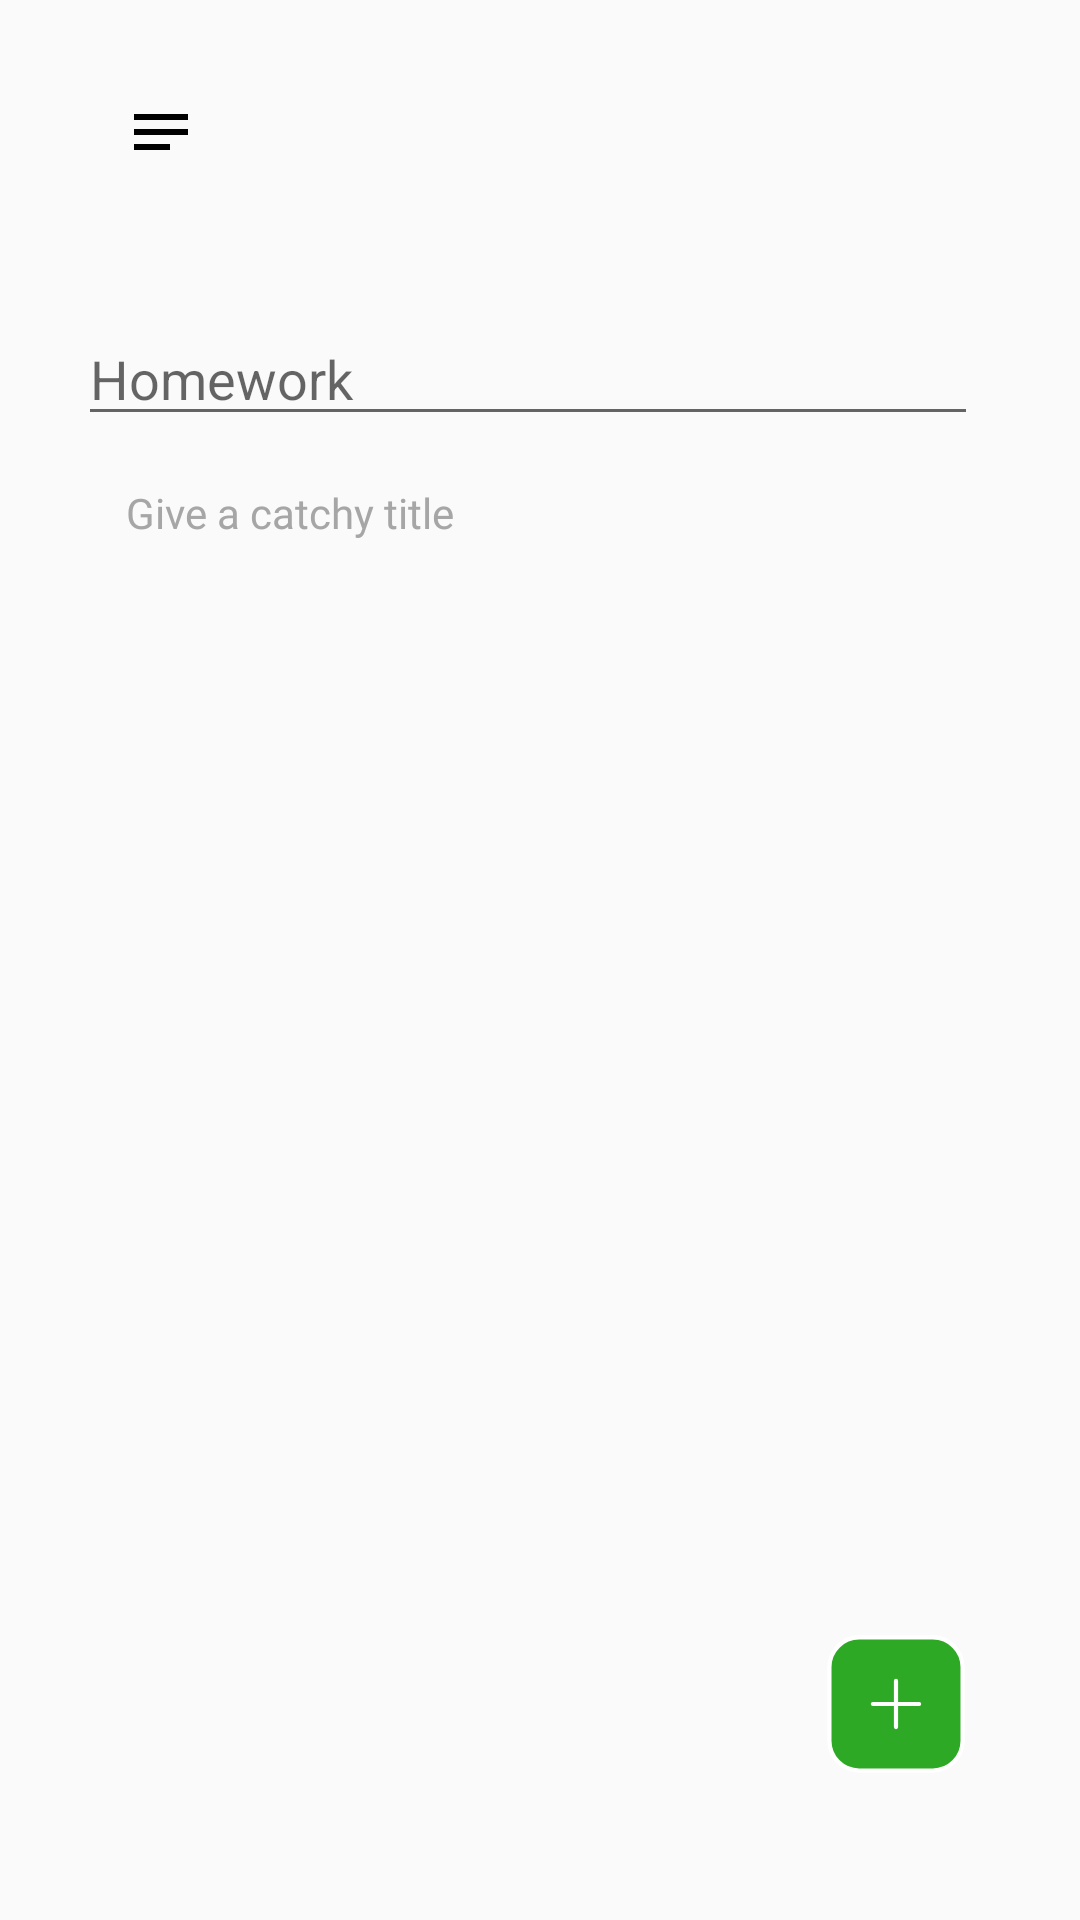

Produce the Android XML layout that renders to this screen, including the resource entries it uses.
<!-- AndroidManifest.xml: application theme AppTheme -->
<!-- res/layout/fragment_create_list.xml -->
<?xml version="1.0" encoding="utf-8"?>

<layout xmlns:android="http://schemas.android.com/apk/res/android"
    xmlns:app="http://schemas.android.com/apk/res-auto"
    xmlns:tools="http://schemas.android.com/tools">
    <androidx.constraintlayout.widget.ConstraintLayout
        android:layout_width="match_parent"
        android:layout_height="match_parent"
        tools:context=".CreateListFragment">

        <View
            android:id="@+id/go_home"
            android:layout_width="24dp"
            android:layout_height="24dp"
            android:layout_marginTop="32dp"
            android:background="@drawable/ic_notes_24px"
            app:layout_constraintEnd_toEndOf="parent"
            app:layout_constraintHorizontal_bias="0.124"
            app:layout_constraintStart_toStartOf="parent"
            app:layout_constraintTop_toTopOf="parent" />

        <View
            android:id="@+id/save_list"
            android:layout_width="96dp"
            android:layout_height="96dp"
            android:layout_marginBottom="24dp"
            android:background="@drawable/ic_save"
            app:layout_constraintBottom_toBottomOf="parent"
            app:layout_constraintEnd_toEndOf="parent"
            app:layout_constraintHorizontal_bias="0.949"
            app:layout_constraintStart_toStartOf="parent" />

        <EditText
            android:id="@+id/add_task_header"
            android:layout_width="300dp"
            android:layout_height="wrap_content"
            android:layout_marginTop="48dp"
            android:ems="10"
            android:hint="Homework"
            android:inputType="text"
            app:layout_constraintEnd_toEndOf="parent"
            app:layout_constraintHorizontal_bias="0.432"
            app:layout_constraintStart_toStartOf="parent"
            app:layout_constraintTop_toBottomOf="@+id/go_home" />

        <TextView
            android:id="@+id/textView"
            android:layout_width="wrap_content"
            android:layout_height="wrap_content"
            android:layout_marginStart="16dp"
            android:layout_marginTop="16dp"
            android:fontFamily="@font/roboto_light"
            android:text="Give a catchy title"
            android:textColor="@color/primary_gray_text"
            app:layout_constraintEnd_toEndOf="parent"
            app:layout_constraintHorizontal_bias="0.111"
            app:layout_constraintStart_toStartOf="parent"
            app:layout_constraintTop_toBottomOf="@+id/add_task_header" />


    </androidx.constraintlayout.widget.ConstraintLayout>
</layout>
<!-- resources referenced by this layout -->
<resources>
  <color name="primary_gray_text">#A7A6A6</color>
  <!-- drawable ic_notes_24px (drawable) -->
  <vector xmlns:android="http://schemas.android.com/apk/res/android"
      android:width="24dp"
      android:height="24dp"
      android:viewportWidth="24"
      android:viewportHeight="24">
    <path
        android:fillColor="#FF000000"
        android:pathData="M21,11.01L3,11v2h18zM3,16h12v2H3zM21,6H3v2.01L21,8z"/>
  </vector>
  <!-- drawable ic_save (drawable) -->
  <vector xmlns:android="http://schemas.android.com/apk/res/android"
      android:width="48dp"
      android:height="48dp"
      android:viewportWidth="48"
      android:viewportHeight="48">
    <path
        android:pathData="M30.1311,35.0978H17.8689c-2.743,0 -4.9667,-2.2237 -4.9667,-4.9667V17.8689c0,-2.743 2.2237,-4.9667 4.9667,-4.9667H30.1311c2.743,0 4.9667,2.2237 4.9667,4.9667V30.1311C35.0978,32.8741 32.8741,35.0978 30.1311,35.0978z"
        android:strokeLineJoin="round"
        android:strokeWidth="0.7"
        android:fillColor="#2EA925"
        android:strokeColor="#fff"
        android:strokeLineCap="round"/>
    <path
        android:pathData="M24,20.1473L24,27.8527"
        android:strokeLineJoin="round"
        android:strokeWidth="0.7"
        android:fillColor="#2EA925"
        android:strokeColor="#fff"
        android:strokeLineCap="round"/>
    <path
        android:pathData="M20.1473,24L27.8527,24"
        android:strokeLineJoin="round"
        android:strokeWidth="0.7"
        android:fillColor="#2EA925"
        android:strokeColor="#fff"
        android:strokeLineCap="round"/>
  </vector>
  <style name="AppTheme" parent="Theme.AppCompat.Light.NoActionBar">
          
          <item name="colorPrimary">@color/colorPrimary</item>
          <item name="colorPrimaryDark">@color/colorPrimaryDark</item>
          <item name="colorAccent">@color/colorAccent</item>
      </style>
  <color name="colorPrimary">#fff</color>
  <color name="colorPrimaryDark">#392B85</color>
  <color name="colorAccent">#363638</color>
</resources>
